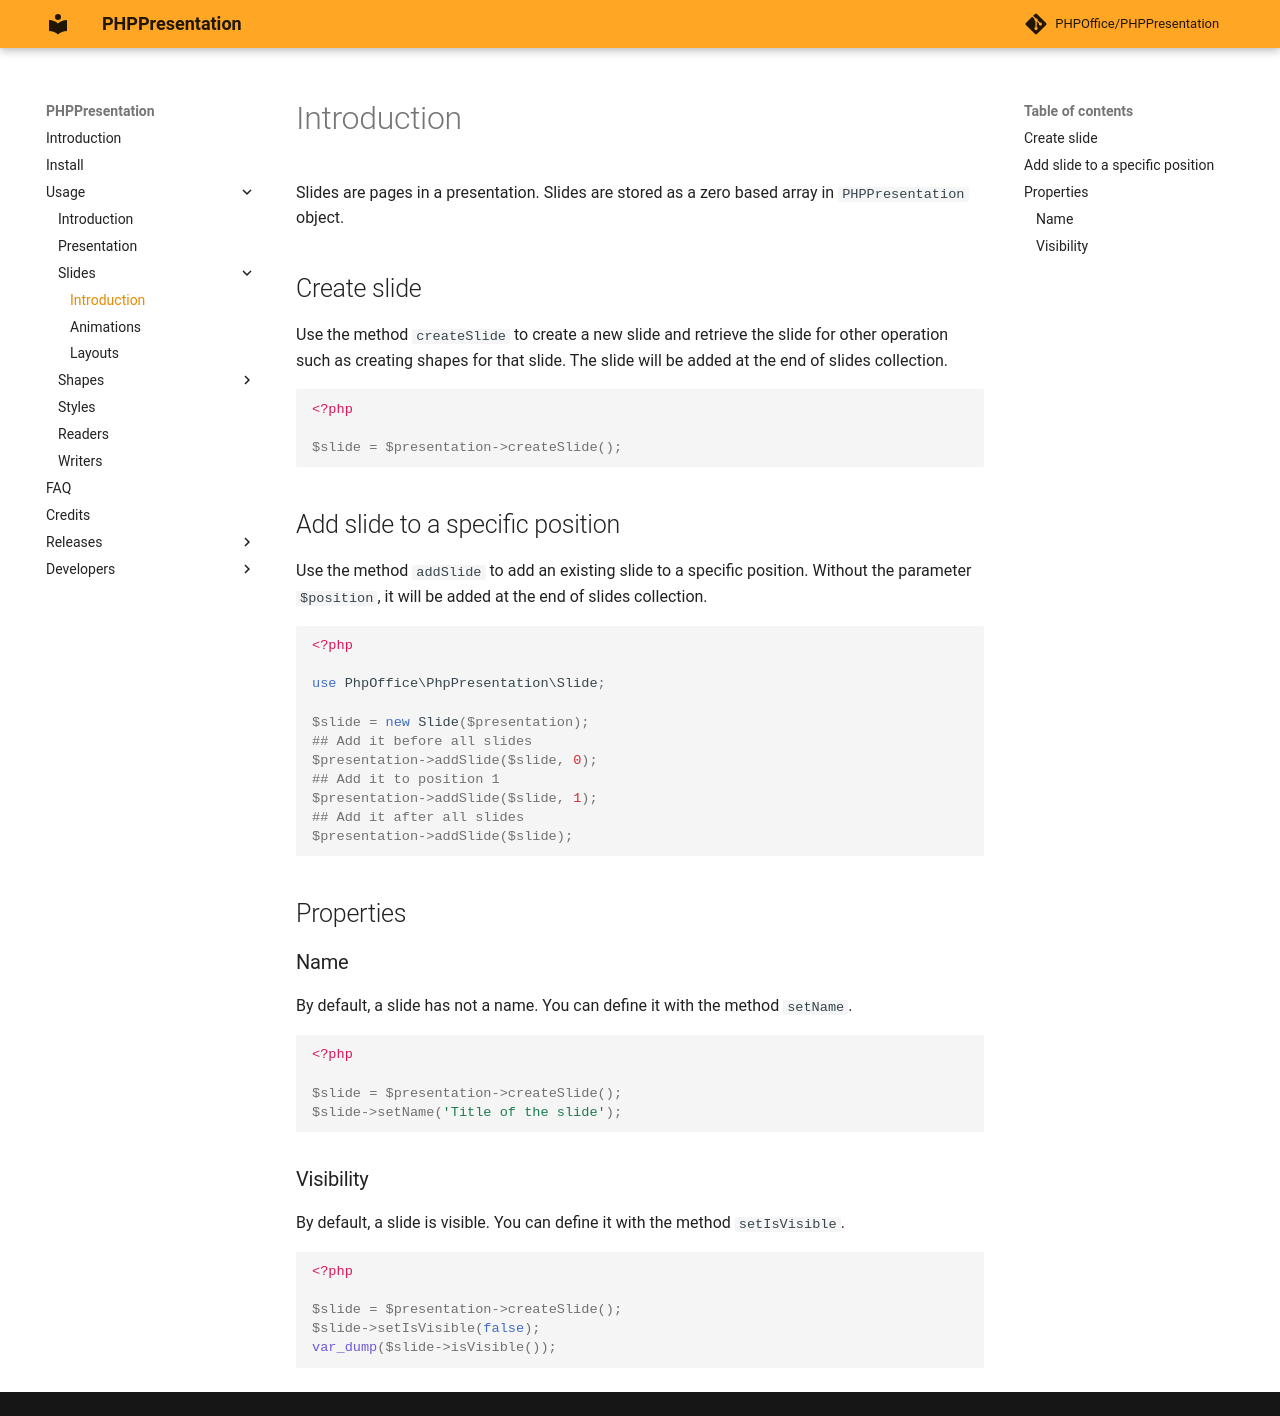

repository: chriskapp/PHPPresentation · page: usage/slides/introduction.html · generator: mkdocs

# Introduction

Slides are pages in a presentation. Slides are stored as a zero based array in `PHPPresentation` object. 

## Create slide

Use the method `createSlide` to create a new slide and retrieve the slide for other operation such as creating shapes for that slide. The slide will be added at the end of slides collection.

``` php
<?php

$slide = $presentation->createSlide();
```

## Add slide to a specific position

Use the method `addSlide` to add an existing slide to a specific position. Without the parameter `$position`, it will be added at the end of slides collection.

``` php
<?php

use PhpOffice\PhpPresentation\Slide;

$slide = new Slide($presentation);
## Add it before all slides
$presentation->addSlide($slide, 0);
## Add it to position 1
$presentation->addSlide($slide, 1);
## Add it after all slides
$presentation->addSlide($slide);
```

## Properties

### Name

By default, a slide has not a name.
You can define it with the method `setName`.

``` php
<?php

$slide = $presentation->createSlide();
$slide->setName('Title of the slide');
```

### Visibility

By default, a slide is visible.
You can define it with the method `setIsVisible`.


``` php
<?php

$slide = $presentation->createSlide();
$slide->setIsVisible(false);
var_dump($slide->isVisible());
```
